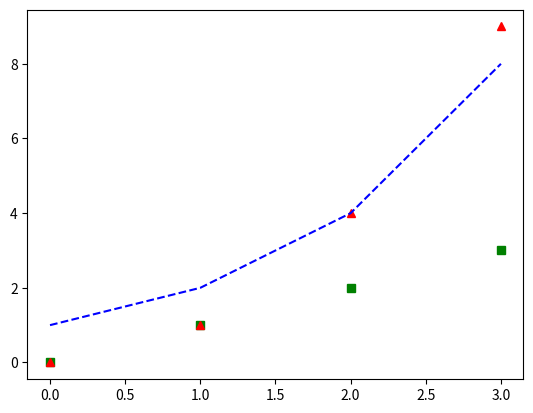

Reproduce this figure in Python.
#Write a program that displays a plot of the functions x, x2 and 2x in the range [0, 4].
# [redacted]
#30/03/2019

#Import Numpy
import numpy as np
#Import Py plot
import matplotlib.pyplot as plt

#Creating range of [0,4]
x = np.arange(0, 4)

#pyplot for the 3 functions
plt.plot(x, x, 'gs', x, x**2, 'r^', x, 2**x, 'b--')
plt.show()

